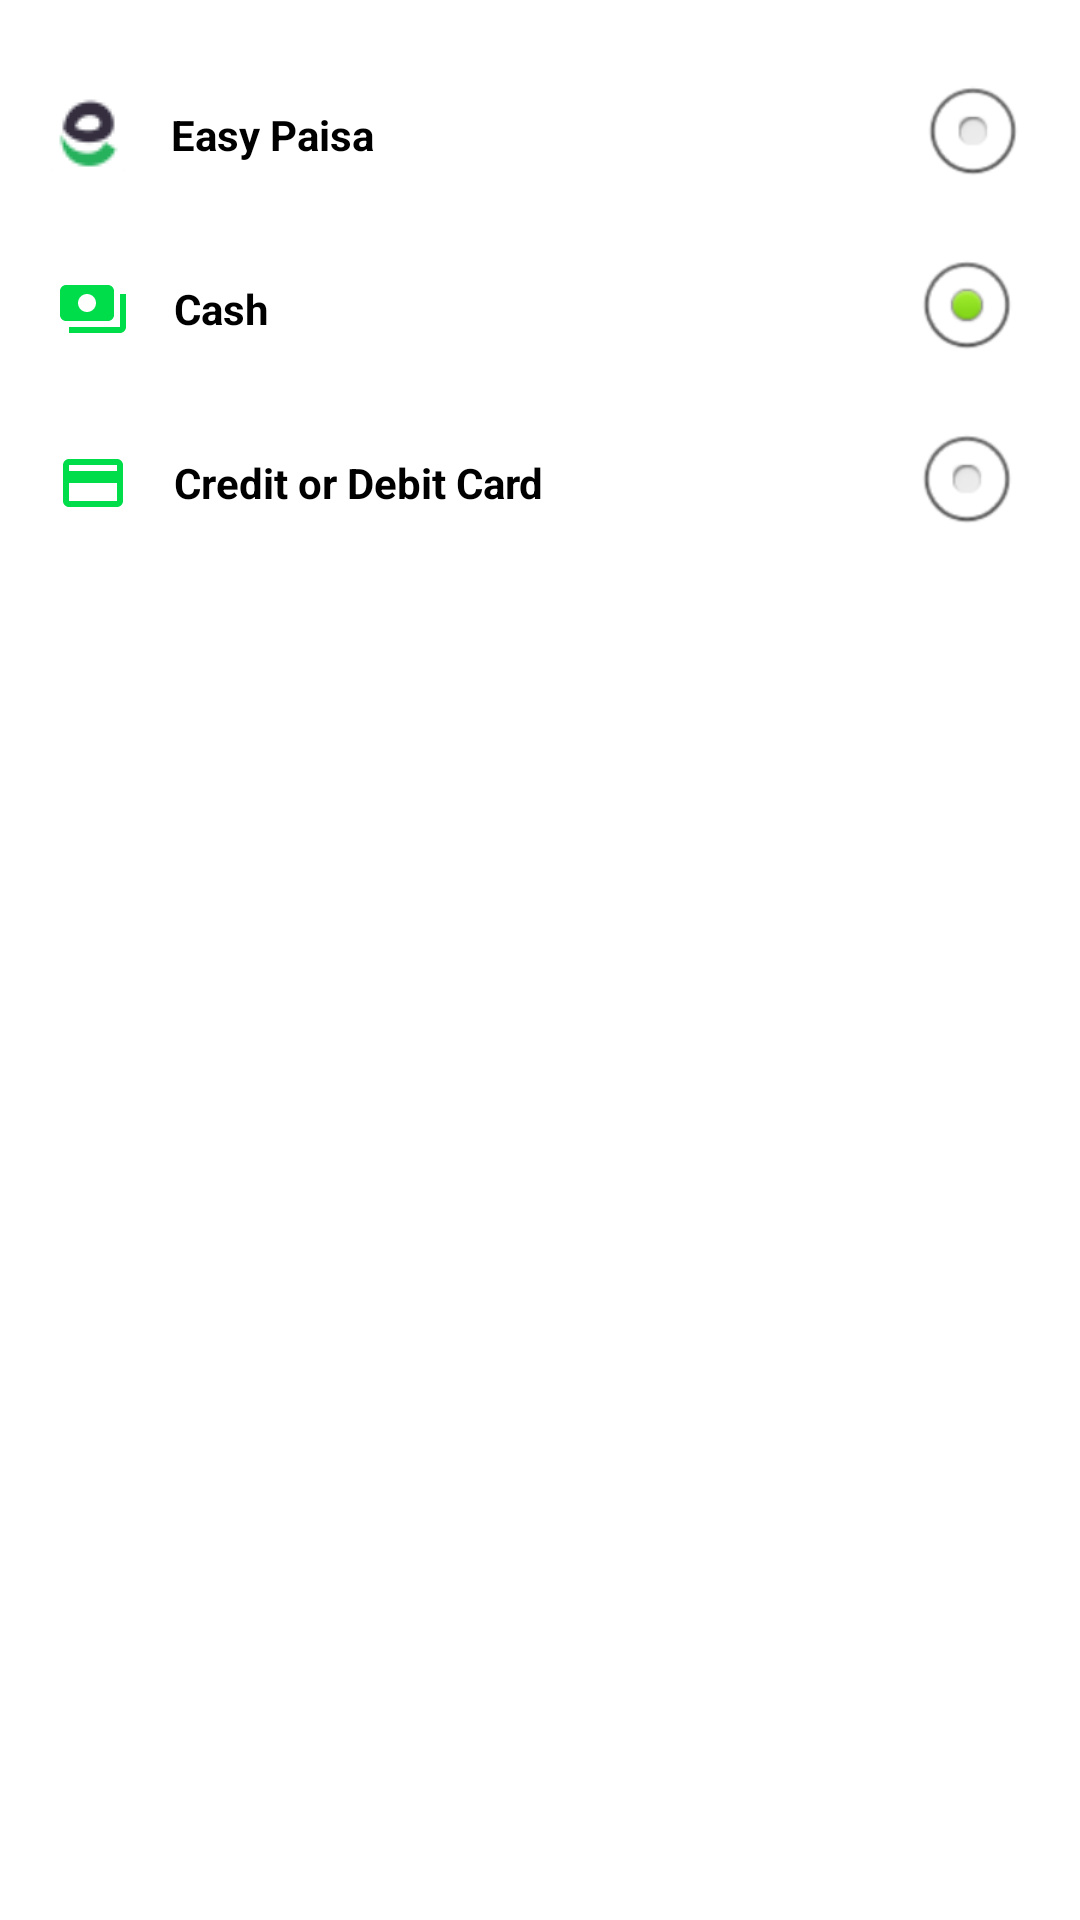

The Android layout XML behind this screen, and the referenced resources:
<!-- AndroidManifest.xml: application theme Theme.GroceryApp -->
<!-- res/layout/activity_payment_mode.xml -->
<?xml version="1.0" encoding="utf-8"?>
<androidx.constraintlayout.widget.ConstraintLayout xmlns:android="http://schemas.android.com/apk/res/android"
    xmlns:app="http://schemas.android.com/apk/res-auto"
    xmlns:tools="http://schemas.android.com/tools"
    android:layout_width="match_parent"
    android:layout_height="match_parent"
    android:background="@color/white"
    tools:context=".PaymentMode">

    <RadioGroup
        android:id="@+id/radio_group"
        android:layout_width="match_parent"
        android:layout_height="wrap_content"
        android:layout_marginStart="4dp"
        android:layout_marginTop="16dp"
        android:layout_marginEnd="4dp"
        android:orientation="vertical"
        app:layout_constraintBottom_toBottomOf="parent"
        app:layout_constraintEnd_toEndOf="parent"
        app:layout_constraintStart_toStartOf="parent"
        app:layout_constraintTop_toTopOf="parent"
        app:layout_constraintVertical_bias="0.0">

        <RadioButton
            android:id="@+id/easypaisa"
            android:layout_width="match_parent"
            android:layout_height="wrap_content"
            android:layout_marginLeft="8dp"
            android:layout_marginRight="8dp"
            android:background="@null"
            android:button="@null"
            android:buttonTint="#00DD4A"
            android:drawableLeft="@drawable/x"
            android:drawableRight="@android:drawable/btn_radio"
            android:drawablePadding="15dp"
            android:gravity="center_vertical"
            android:padding="5dp"
            android:text="Easy Paisa"
            android:textColor="@color/black"
            android:textSize="14sp"
            android:onClick="paymentPerform"
            android:textStyle="bold" />

        <RadioButton
            android:id="@+id/cash"
            android:layout_width="match_parent"
            android:layout_height="wrap_content"
            android:layout_marginLeft="10dp"
            android:layout_marginRight="10dp"
            android:background="@null"
            android:button="@null"
            android:buttonTint="#00DD4A"
            android:drawableLeft="@drawable/baseline_cash24"
            android:drawableRight="@android:drawable/btn_radio"
            android:drawablePadding="15dp"
            android:gravity="center_vertical"
            android:padding="5dp"
            android:text="Cash"
            android:checked="true"
            android:textColor="@color/black"
            android:textSize="14sp"
            android:onClick="paymentPerform"
            android:textStyle="bold" />

        <RadioButton
            android:id="@+id/credit"
            android:layout_width="match_parent"
            android:layout_height="wrap_content"
            android:layout_marginLeft="10dp"
            android:layout_marginRight="10dp"
            android:background="@null"
            android:button="@null"
            android:buttonTint="#00DD4A"
            android:drawableLeft="@drawable/baseline_credit_card_24"
            android:drawableRight="@android:drawable/btn_radio"
            android:drawablePadding="15dp"
            android:gravity="center_vertical"
            android:padding="5dp"
            android:text="Credit or Debit Card"
            android:textColor="@color/black"
            android:textSize="14sp"
            android:onClick="paymentPerform"
            android:textStyle="bold" />

    </RadioGroup>

</androidx.constraintlayout.widget.ConstraintLayout>
<!-- resources referenced by this layout -->
<resources>
  <color name="black">#FF000000</color>
  <color name="white">#FFFFFFFF</color>
  <!-- drawable baseline_cash24 (drawable) -->
  <vector android:height="24dp" android:tint="#00DD4A"
      android:viewportHeight="24" android:viewportWidth="24"
      android:width="24dp" xmlns:android="http://schemas.android.com/apk/res/android">
      <path android:fillColor="@android:color/white" android:pathData="M19,14L19,6c0,-1.1 -0.9,-2 -2,-2L3,4c-1.1,0 -2,0.9 -2,2v8c0,1.1 0.9,2 2,2h14c1.1,0 2,-0.9 2,-2zM10,13c-1.66,0 -3,-1.34 -3,-3s1.34,-3 3,-3 3,1.34 3,3 -1.34,3 -3,3zM23,7v11c0,1.1 -0.9,2 -2,2L4,20v-2h17L21,7h2z"/>
  </vector>
  <!-- drawable baseline_credit_card_24 (drawable) -->
  <vector android:height="24dp" android:tint="#00DD4A"
      android:viewportHeight="24" android:viewportWidth="24"
      android:width="24dp" xmlns:android="http://schemas.android.com/apk/res/android">
      <path android:fillColor="@android:color/white" android:pathData="M20,4L4,4c-1.11,0 -1.99,0.89 -1.99,2L2,18c0,1.11 0.89,2 2,2h16c1.11,0 2,-0.89 2,-2L22,6c0,-1.11 -0.89,-2 -2,-2zM20,18L4,18v-6h16v6zM20,8L4,8L4,6h16v2z"/>
  </vector>
  <!-- drawable x: png bitmap (drawable, 896 bytes) -->
  <style name="Theme.GroceryApp" parent="Theme.MaterialComponents.DayNight.NoActionBar">
          
          <item name="colorPrimary">@color/purple_500</item>
          <item name="colorPrimaryVariant">@color/purple_700</item>
          <item name="colorOnPrimary">@color/white</item>
          
          <item name="colorSecondary">@color/teal_200</item>
          <item name="colorSecondaryVariant">@color/teal_700</item>
          <item name="colorOnSecondary">@color/black</item>
          
          <item name="android:statusBarColor">?attr/colorPrimaryVariant</item>
          
      </style>
  <color name="purple_500">#FF6200EE</color>
  <color name="purple_700">#FF3700B3</color>
  <color name="teal_200">#FF03DAC5</color>
  <color name="teal_700">#FF018786</color>
</resources>
